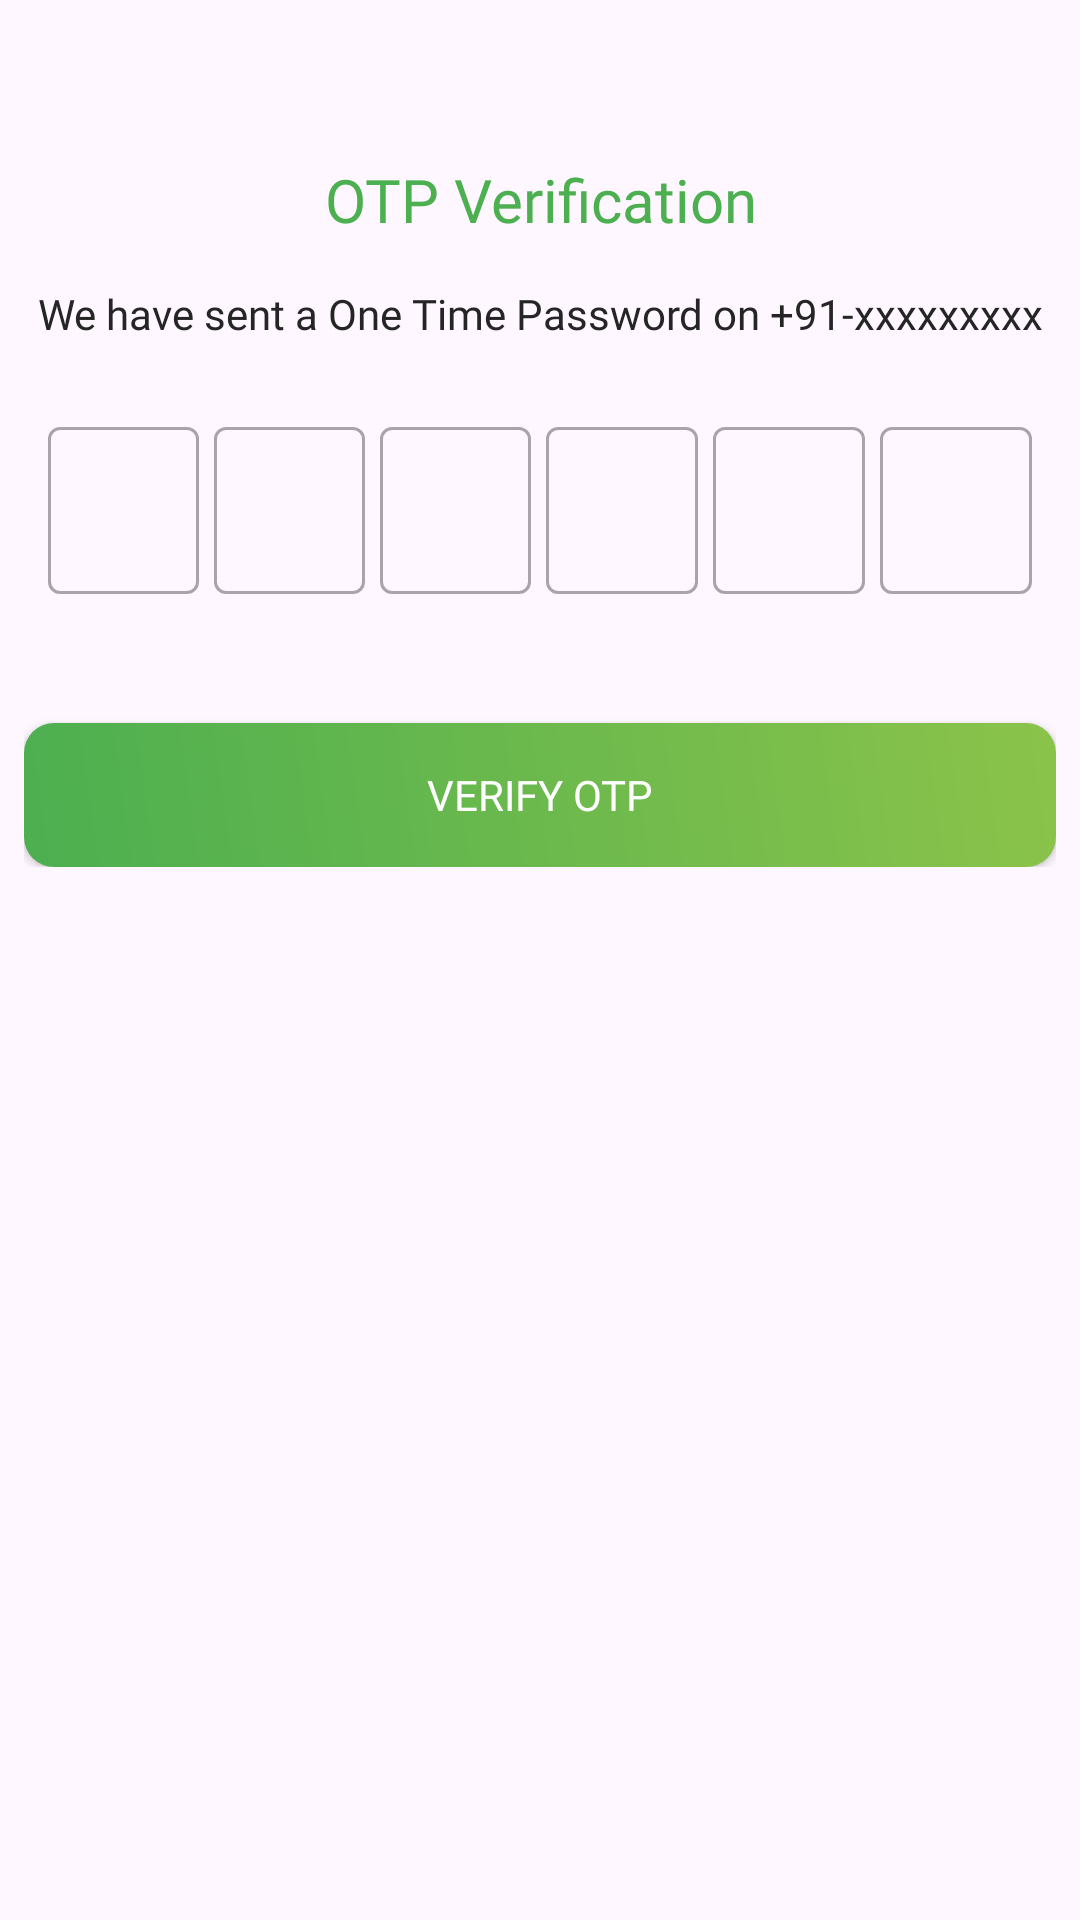

Reconstruct the res/layout file that produces this screen, plus the resources it refers to.
<!-- AndroidManifest.xml: application theme Theme.30 -->
<!-- res/layout/activity_otp.xml -->
<?xml version="1.0" encoding="utf-8"?>
<ScrollView xmlns:android="http://schemas.android.com/apk/res/android"
    xmlns:app="http://schemas.android.com/apk/res-auto"
    xmlns:tools="http://schemas.android.com/tools"
    android:layout_width="match_parent"
    android:layout_height="match_parent"
    android:orientation="vertical"
    tools:context=".Activities.OTP_Activity">

    <androidx.appcompat.widget.LinearLayoutCompat
        android:layout_width="match_parent"
        android:layout_height="wrap_content"
        android:padding="8dp"
        android:orientation="vertical">

        <com.airbnb.lottie.LottieAnimationView
            android:layout_width="match_parent"
            android:layout_height="@dimen/_200sdp"
            app:lottie_rawRes="@raw/otp_lottie"
            android:layout_marginTop="30dp"
            app:lottie_loop="true"
            app:lottie_autoPlay="true"/>

        <TextView
            android:layout_width="match_parent"
            android:layout_height="wrap_content"
            android:textAlignment="center"
            android:text="OTP Verification"
            android:textColor="#4CAF50"
            android:fontFamily="@font/roboto_bold"
            android:textSize="20sp"
            android:layout_marginTop="15dp"/>

        <TextView
            android:id="@+id/tvPhone"
            android:layout_width="match_parent"
            android:layout_height="wrap_content"
            android:text="We have sent a One Time Password on +91-xxxxxxxxx"
            android:fontFamily="@font/roboto_medium"
            android:textAlignment="center"
            android:textColor="@color/text_color"
            android:layout_marginTop="15dp"
            android:textSize="14sp"/>

        <androidx.appcompat.widget.LinearLayoutCompat
            android:layout_width="match_parent"
            android:layout_height="wrap_content"
            android:layout_marginTop="15dp"
            android:padding="8dp"
            android:weightSum="6"
            android:orientation="horizontal">

            <com.google.android.material.textfield.TextInputLayout
                style="@style/Widget.MaterialComponents.TextInputLayout.OutlinedBox"
                android:layout_height="wrap_content"
                android:layout_width="0dp"
                android:layout_weight="1">

                <com.google.android.material.textfield.TextInputEditText
                    android:id="@+id/edtOTP1"
                    android:layout_width="match_parent"
                    android:layout_height="wrap_content"
                    android:fontFamily="@font/roboto_medium"
                    android:inputType="number"
                    android:maxLength="1" />

            </com.google.android.material.textfield.TextInputLayout>

            <com.google.android.material.textfield.TextInputLayout
                style="@style/Widget.MaterialComponents.TextInputLayout.OutlinedBox"
                android:layout_height="wrap_content"
                android:layout_width="0dp"
                android:layout_marginStart="5dp"
                android:layout_weight="1">

                <com.google.android.material.textfield.TextInputEditText
                    android:id="@+id/edtOTP2"
                    android:layout_width="match_parent"
                    android:layout_height="wrap_content"
                    android:fontFamily="@font/roboto_medium"
                    android:inputType="number"
                    android:maxLength="1" />

            </com.google.android.material.textfield.TextInputLayout>

            <com.google.android.material.textfield.TextInputLayout
                style="@style/Widget.MaterialComponents.TextInputLayout.OutlinedBox"
                android:layout_height="wrap_content"
                android:layout_width="0dp"
                android:layout_marginStart="5dp"
                android:layout_weight="1">

                <com.google.android.material.textfield.TextInputEditText
                    android:id="@+id/edtOTP3"
                    android:layout_width="match_parent"
                    android:layout_height="wrap_content"
                    android:fontFamily="@font/roboto_medium"
                    android:inputType="number"
                    android:maxLength="1" />

            </com.google.android.material.textfield.TextInputLayout>

            <com.google.android.material.textfield.TextInputLayout
                style="@style/Widget.MaterialComponents.TextInputLayout.OutlinedBox"
                android:layout_height="wrap_content"
                android:layout_width="0dp"
                android:layout_marginStart="5dp"
                android:layout_weight="1">

                <com.google.android.material.textfield.TextInputEditText
                    android:id="@+id/edtOTP4"
                    android:layout_width="match_parent"
                    android:layout_height="wrap_content"
                    android:fontFamily="@font/roboto_medium"
                    android:inputType="number"
                    android:maxLength="1" />

            </com.google.android.material.textfield.TextInputLayout>

            <com.google.android.material.textfield.TextInputLayout
                style="@style/Widget.MaterialComponents.TextInputLayout.OutlinedBox"
                android:layout_height="wrap_content"
                android:layout_width="0dp"
                android:layout_marginStart="5dp"
                android:layout_weight="1">

                <com.google.android.material.textfield.TextInputEditText
                    android:id="@+id/edtOTP5"
                    android:layout_width="match_parent"
                    android:layout_height="wrap_content"
                    android:fontFamily="@font/roboto_medium"
                    android:inputType="number"
                    android:maxLength="1" />

            </com.google.android.material.textfield.TextInputLayout>

            <com.google.android.material.textfield.TextInputLayout
                style="@style/Widget.MaterialComponents.TextInputLayout.OutlinedBox"
                android:layout_height="wrap_content"
                android:layout_width="0dp"
                android:layout_marginStart="5dp"
                android:layout_weight="1">

                <com.google.android.material.textfield.TextInputEditText
                    android:id="@+id/edtOTP6"
                    android:layout_width="match_parent"
                    android:layout_height="wrap_content"
                    android:fontFamily="@font/roboto_medium"
                    android:inputType="number"
                    android:maxLength="1" />

            </com.google.android.material.textfield.TextInputLayout>


        </androidx.appcompat.widget.LinearLayoutCompat>


        <ProgressBar
            android:id="@+id/otpProgressBar"
            android:layout_width="wrap_content"
            android:layout_height="wrap_content"
            android:layout_gravity="center"
            android:layout_marginTop="15dp"
            android:visibility="gone"/>

        <androidx.appcompat.widget.AppCompatButton
            android:id="@+id/verifyOtpBtn"
            android:layout_width="match_parent"
            android:layout_height="wrap_content"
            android:textColor="@color/white"
            android:background="@drawable/green_btn_bg"
            android:layout_marginTop="35dp"
            android:padding="12dp"
            android:textSize="14sp"
            android:text="Verify OTP"
            android:fontFamily="@font/roboto_medium"/>

    </androidx.appcompat.widget.LinearLayoutCompat>

</ScrollView>
<!-- resources referenced by this layout -->
<resources>
  <color name="text_color">#252525</color>
  <color name="white">#FFFFFFFF</color>
  <!-- drawable green_btn_bg (drawable) -->
  <?xml version="1.0" encoding="utf-8"?>
  <shape xmlns:android="http://schemas.android.com/apk/res/android">
      <gradient
          android:angle="45"
          android:endColor="#8BC34A"
          android:startColor="#4CAF50" />
  
      <corners
          android:radius="10dp"/>
  </shape>
  <style name="Theme.30" parent="Base.Theme.30" />
  <style name="Base.Theme.30" parent="Theme.Material3.Light.NoActionBar">
          <item name="android:forceDarkAllowed" tools:targetApi="q">false</item>
          
          
      </style>
</resources>
